4-way image classification set "Dataset" from GitHub (MITLLRacecar/Student); label vocabulary: asphalt, dirt, grassy, rocky.

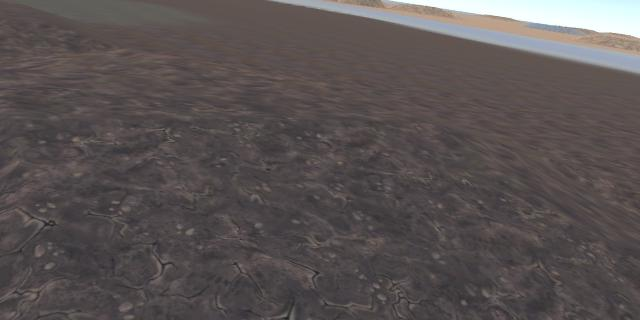
Label: dirt

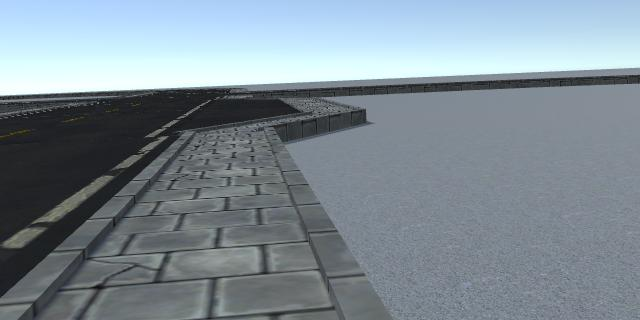
Label: asphalt

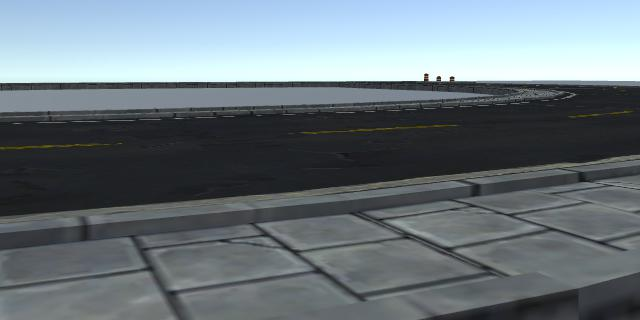
Label: asphalt

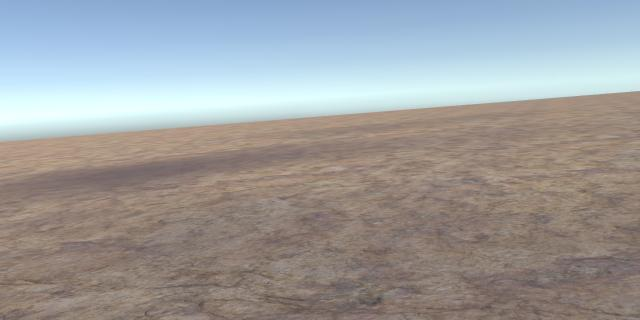
Label: rocky

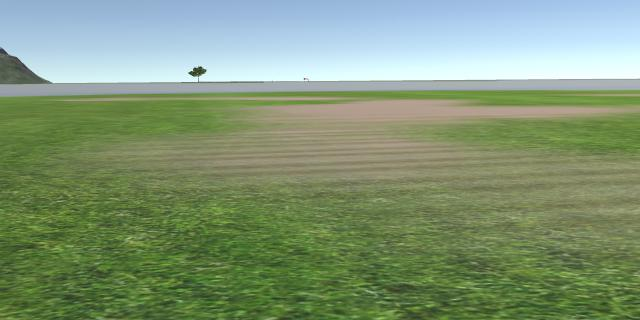
Label: grassy

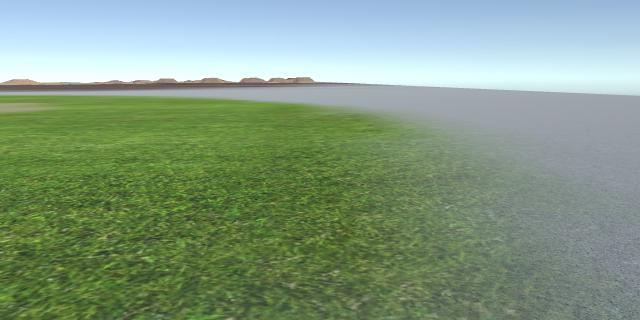
Label: grassy
